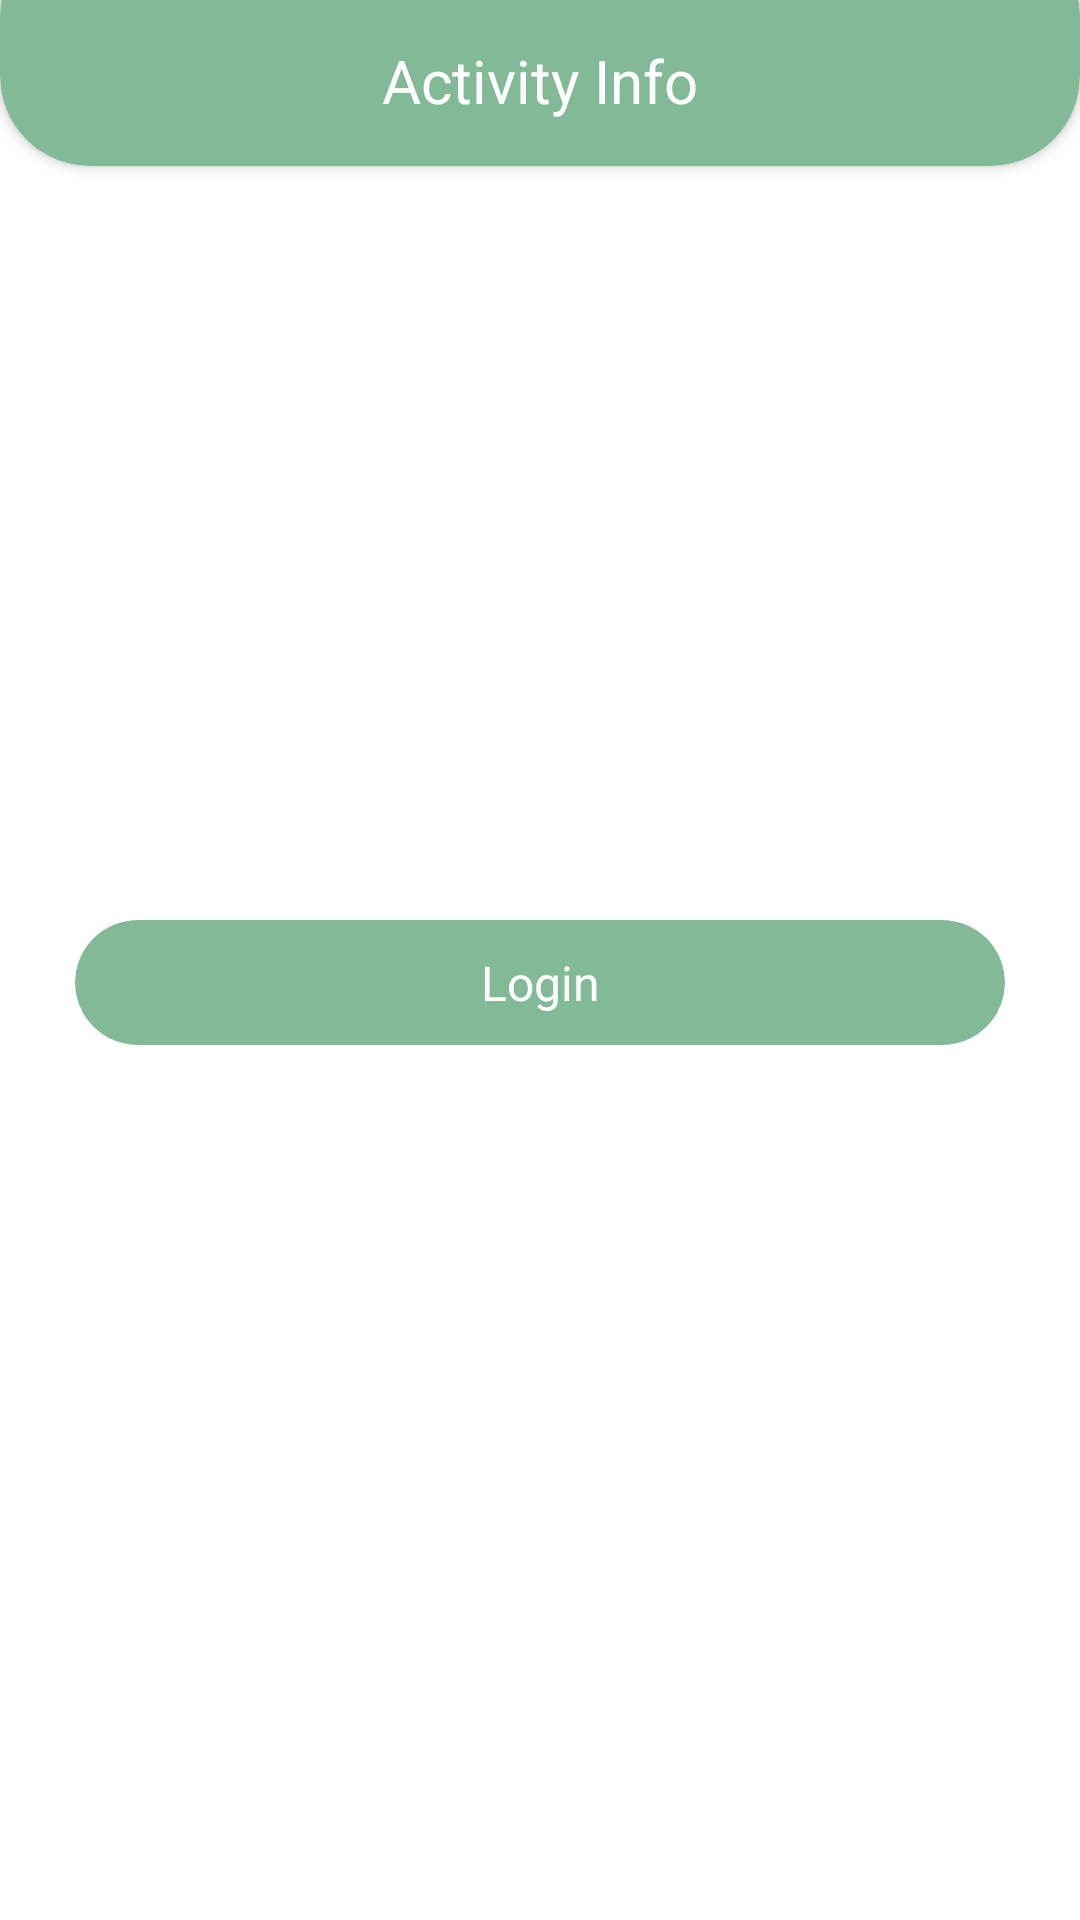

This screen was rendered from an Android layout file. Write that file and the resources it references.
<!-- AndroidManifest.xml: application theme Theme.ActivityInfo -->
<!-- res/layout/activity_google_login.xml -->
<?xml version="1.0" encoding="utf-8"?>
<FrameLayout xmlns:android="http://schemas.android.com/apk/res/android"
    xmlns:app="http://schemas.android.com/apk/res-auto"
    xmlns:tools="http://schemas.android.com/tools"
    android:layout_width="match_parent"
    android:layout_height="match_parent"
    android:background="@color/white"
    android:orientation="vertical"
    tools:context=".GoogleLoginActivity">

    <androidx.cardview.widget.CardView
        android:layout_width="match_parent"
        android:layout_height="80dp"
        android:layout_marginTop="-25dp"
        app:cardBackgroundColor="@color/purple_500"
        app:cardCornerRadius="30dp">

        <LinearLayout
            android:layout_width="match_parent"
            android:layout_height="match_parent"
            android:gravity="bottom|end"
            android:orientation="horizontal">

            <TextView
                android:id="@+id/user_name"
                android:layout_width="match_parent"
                android:layout_height="match_parent"
                android:layout_marginBottom="15dp"
                android:layout_weight="1"
                android:gravity="bottom|center"
                android:includeFontPadding="true"
                android:text="Activity Info"
                android:textColor="@color/white"
                android:textSize="20sp" />


        </LinearLayout>
    </androidx.cardview.widget.CardView>


    <LinearLayout
        android:layout_width="match_parent"
        android:layout_height="match_parent"
        android:gravity="center"
        android:orientation="vertical"
        android:padding="15dp">

        <androidx.cardview.widget.CardView
            android:id="@+id/btn"
            android:layout_width="match_parent"
            android:layout_height="wrap_content"
            android:layout_marginLeft="10dp"
            android:layout_marginTop="15dp"
            android:layout_marginRight="10dp"
            app:cardBackgroundColor="#82B997"
            app:cardCornerRadius="30dp"
            app:cardElevation="0dp"
            app:cardMaxElevation="0dp">

            <TextView
                android:id="@+id/textView6"
                android:layout_width="match_parent"
                android:layout_height="wrap_content"
                android:layout_gravity="center"
                android:gravity="center"
                android:padding="10dp"
                android:text="Login"
                android:textColor="@color/white"
                android:textSize="16sp" />
        </androidx.cardview.widget.CardView>

    </LinearLayout>

</FrameLayout>
<!-- resources referenced by this layout -->
<resources>
  <color name="purple_500">#82B997</color>
  <color name="white">#FFFFFFFF</color>
  <style name="Theme.ActivityInfo" parent="Theme.MaterialComponents.DayNight.DarkActionBar">
          
          <item name="colorPrimary">@color/purple_500</item>
          <item name="colorPrimaryVariant">@color/purple_700</item>
          <item name="colorOnPrimary">@color/white</item>
          
          <item name="colorSecondary">@color/teal_200</item>
          <item name="colorSecondaryVariant">@color/teal_700</item>
          <item name="colorOnSecondary">@color/black</item>
          
          <item name="android:statusBarColor">?attr/colorPrimaryVariant</item>
          
      </style>
  <color name="purple_700">#82B997</color>
  <color name="teal_200">#FF03DAC5</color>
  <color name="teal_700">#FF018786</color>
  <color name="black">#FF000000</color>
</resources>
